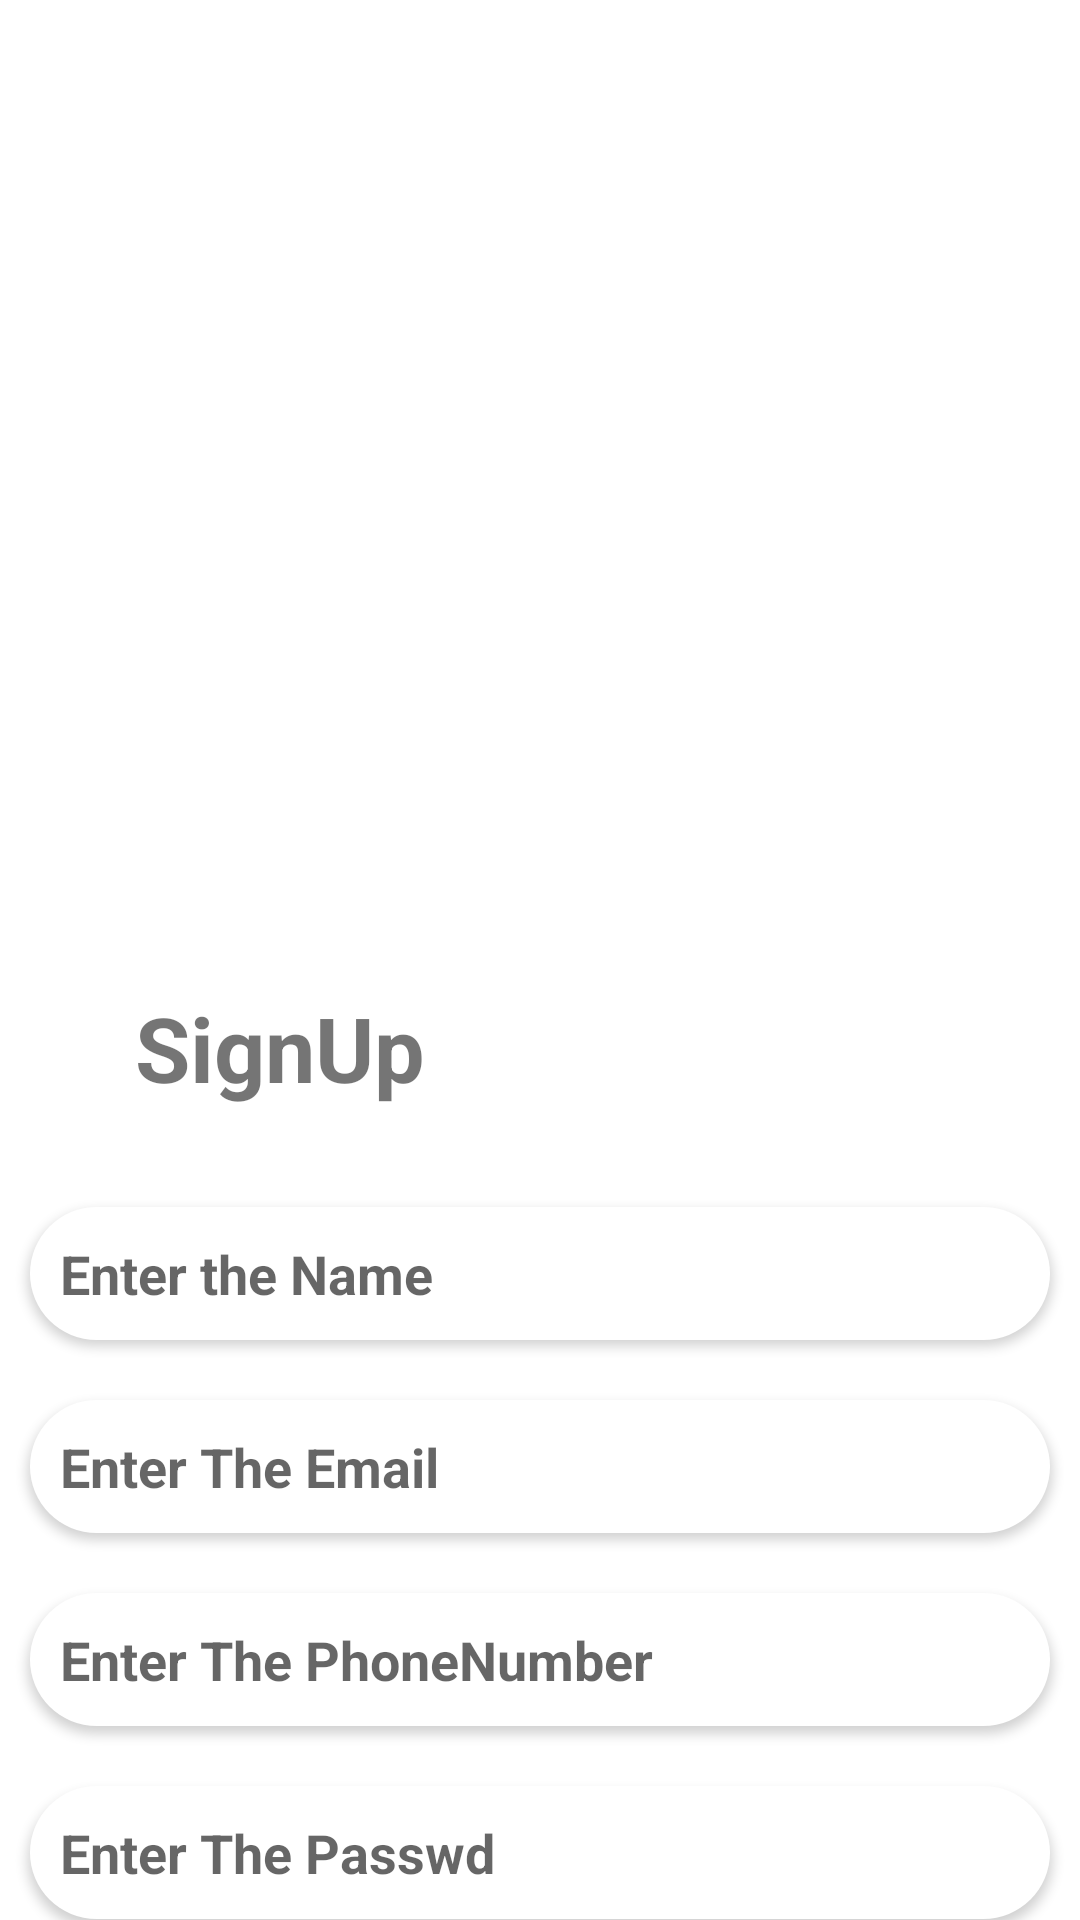

This screen was rendered from an Android layout file. Write that file and the resources it references.
<!-- AndroidManifest.xml: application theme Theme.Login -->
<!-- res/layout/activity_sign_up.xml -->
<?xml version="1.0" encoding="utf-8"?>
<androidx.constraintlayout.widget.ConstraintLayout xmlns:android="http://schemas.android.com/apk/res/android"
    xmlns:app="http://schemas.android.com/apk/res-auto"
    xmlns:tools="http://schemas.android.com/tools"
    android:layout_width="match_parent"
    android:layout_height="match_parent"
    android:background="@drawable/ic_iphone_6__7__8_plus___1"
    tools:context=".SignUp">

    <TextView
        android:id="@+id/signText"
        android:layout_width="wrap_content"
        android:layout_height="wrap_content"
        android:layout_marginStart="40dp"
        android:layout_marginTop="324dp"
        android:padding="5dp"
        android:text="@string/signup"
        android:textSize="30sp"
        android:textStyle="bold"
        app:layout_constraintLeft_toLeftOf="parent"
        app:layout_constraintTop_toTopOf="parent" />

    <EditText
        android:id="@+id/nameInput"
        android:layout_width="match_parent"
        android:layout_height="wrap_content"
        android:layout_marginTop="28dp"
        android:background="@drawable/custom_input"
        android:layout_marginLeft="10dp"
        android:layout_marginRight="10dp"
        android:elevation="2dp"
        android:hint="@string/enter_the_name"
        android:importantForAutofill="no"
        android:inputType="textPersonName"
        android:padding="10dp"
        android:textStyle="bold"
        app:layout_constraintHorizontal_bias="0.0"
        app:layout_constraintLeft_toLeftOf="parent"
        app:layout_constraintRight_toRightOf="parent"
        app:layout_constraintTop_toBottomOf="@+id/signText" />

    <EditText
        android:id="@+id/regEmailInput"
        android:layout_width="match_parent"
        android:layout_height="wrap_content"
        app:layout_constraintTop_toBottomOf="@id/nameInput"
         android:layout_marginTop="20dp"
        app:layout_constraintRight_toRightOf="parent"
        android:layout_marginRight="10dp"
        android:layout_marginLeft="10dp"
        app:layout_constraintLeft_toLeftOf="parent"
        android:background="@drawable/custom_input"
        android:inputType="textEmailAddress"
        android:hint="@string/enter_the_email"
        android:textStyle="bold"
        android:padding="10dp"
        android:elevation="2dp"
        android:importantForAutofill="no" />

    <EditText
        android:id="@+id/phoneInput"
        android:layout_width="match_parent"
        android:layout_height="wrap_content"
        app:layout_constraintTop_toBottomOf="@id/regEmailInput"
        android:layout_marginTop="20dp"
        app:layout_constraintRight_toRightOf="parent"
        android:layout_marginRight="10dp"
        android:layout_marginLeft="10dp"
        app:layout_constraintLeft_toLeftOf="parent"
        android:background="@drawable/custom_input"
        android:inputType="phone"
        android:hint="@string/enter_the_phoneNumber"
        android:textStyle="bold"
        android:padding="10dp"
        android:elevation="2dp"
        android:importantForAutofill="no" />

    <EditText
        android:id="@+id/passwdInput"
        android:layout_width="match_parent"
        android:layout_height="wrap_content"
        app:layout_constraintTop_toBottomOf="@id/phoneInput"
        android:layout_marginTop="20dp"
        app:layout_constraintRight_toRightOf="parent"
        android:layout_marginRight="10dp"
        android:layout_marginLeft="10dp"
        app:layout_constraintLeft_toLeftOf="parent"
        android:background="@drawable/custom_input"
        android:inputType="textPassword"
        android:hint="@string/enter_the_passwd"
        android:textStyle="bold"
        android:padding="10dp"
        android:elevation="2dp"
        android:importantForAutofill="no" />

    <Button
        android:id="@+id/btnSignUp"
        android:layout_width="match_parent"
        android:layout_height="wrap_content"
        android:text="@string/signup"
        app:layout_constraintTop_toBottomOf="@id/passwdInput"
        android:layout_margin="40dp"/>

</androidx.constraintlayout.widget.ConstraintLayout>
<!-- resources referenced by this layout -->
<resources>
  <!-- drawable custom_input (drawable) -->
  <?xml version="1.0" encoding="utf-8"?>
  <shape xmlns:android="http://schemas.android.com/apk/res/android" android:shape="rectangle">
  
      <solid android:color="@color/white"/>
      <corners android:radius="25dp"/>
  
  </shape>
  <string name="enter_the_email">Enter The Email</string>
  <string name="enter_the_name">Enter the Name</string>
  <string name="enter_the_passwd">Enter The Passwd</string>
  <string name="enter_the_phoneNumber">Enter The PhoneNumber</string>
  <string name="signup">SignUp</string>
  <style name="Theme.Login" parent="Theme.MaterialComponents.DayNight.DarkActionBar">
          
          <item name="colorPrimary">@color/purple_500</item>
          <item name="colorPrimaryVariant">@color/purple_700</item>
          <item name="colorOnPrimary">@color/white</item>
          
          <item name="colorSecondary">@color/teal_200</item>
          <item name="colorSecondaryVariant">@color/teal_700</item>
          <item name="colorOnSecondary">@color/black</item>
          
          <item name="android:statusBarColor" tools:targetApi="l">?attr/colorPrimaryVariant</item>
          
      </style>
  <!-- not gathered from this repository: default colours our renderer supplied (Android Studio template values) -->
  <color name="purple_500">#FF6200EE</color>
  <color name="purple_700">#FF3700B3</color>
  <color name="teal_200">#FF03DAC5</color>
  <color name="teal_700">#FF018786</color>
  <color name="black">#FF000000</color>
  <color name="white">#FFFFFFFF</color>
</resources>
